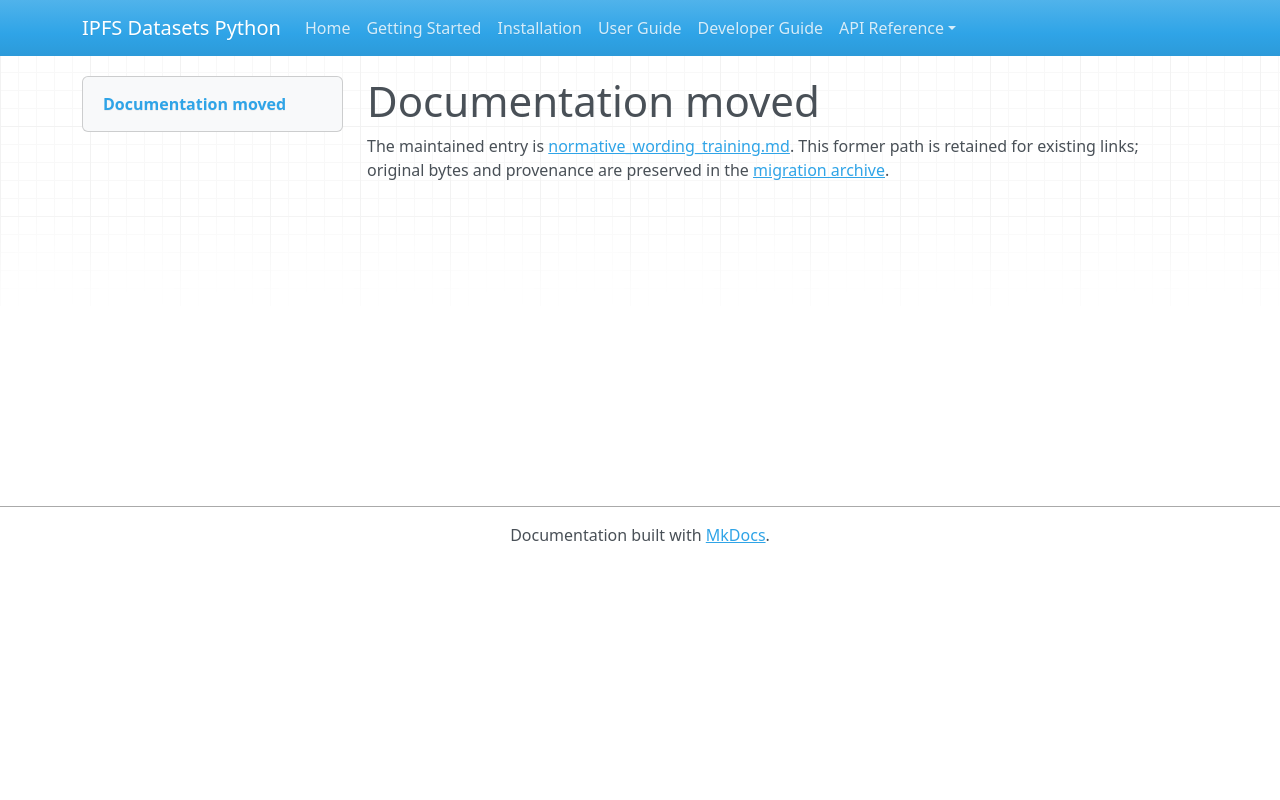

repository: endomorphosis/ipfs_datasets_py · page: autoencoders/normative_wording_training/index.html · generator: mkdocs

# Documentation moved

The maintained entry is [normative_wording_training.md](../../ipfs_datasets_py/logic/autoformal/docs/guides/normative_wording_training.md). This former path is retained for existing links; original bytes and provenance are preserved in the [migration archive](../../ipfs_datasets_py/logic/autoformal/docs/ARCHIVE.md).

<!-- Legacy bookmarks refer to sections in the preserved original. -->
<a id="broader-normative-wording-for-decoder-training"></a>
